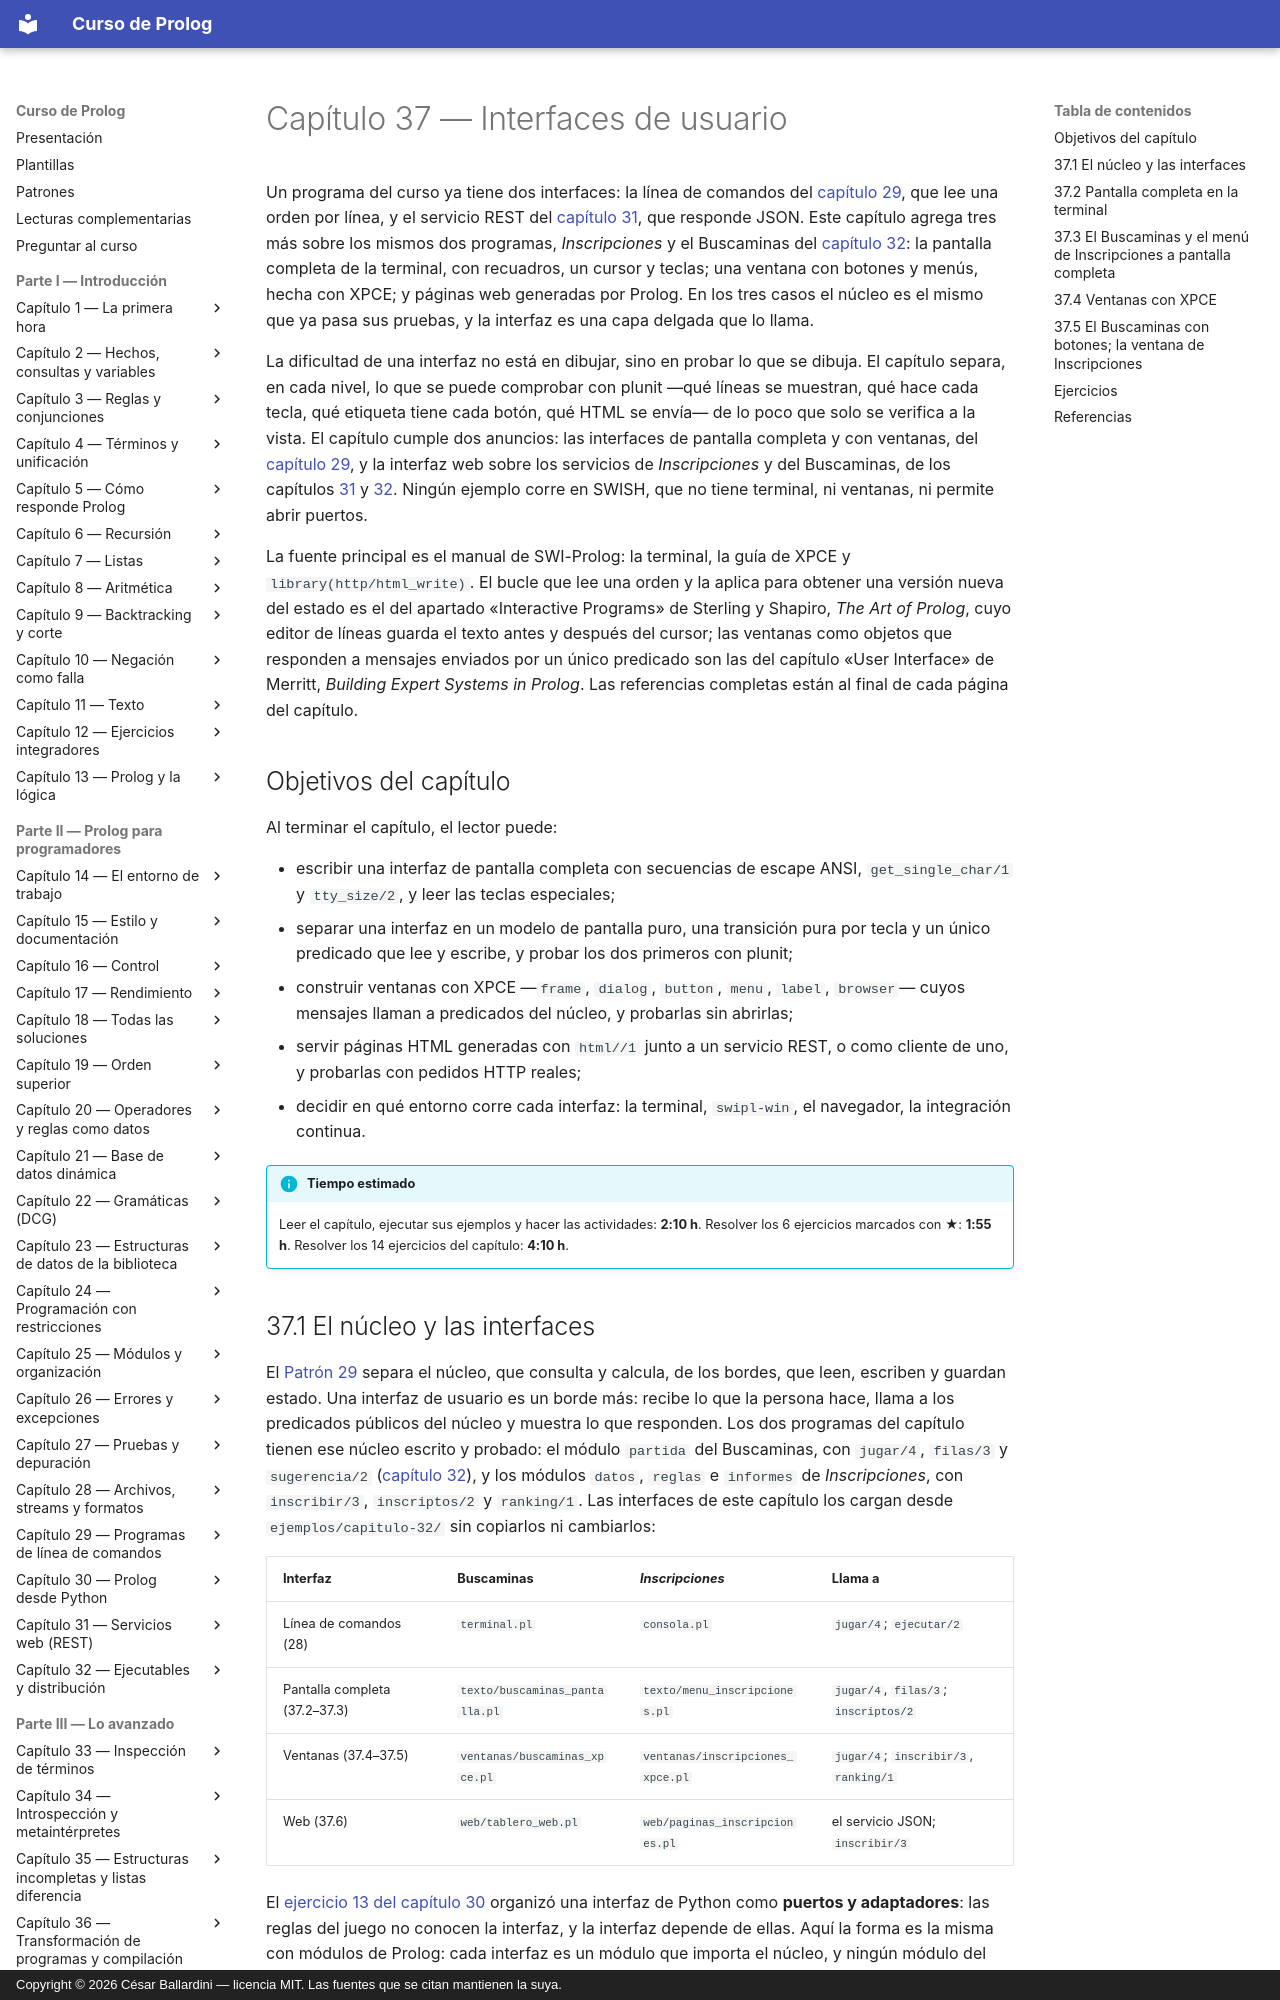

repository: CesarBallardini/curso-de-prolog · page: capitulo-37-interfaces-de-usuario/index.html · generator: mkdocs · copyright: Copyright © 2026 César Ballardini — licencia MIT. Las fuentes que se citan mantienen la suya.

# Capítulo 37 — Interfaces de usuario

Un programa del curso ya tiene dos interfaces: la línea de comandos del
[capítulo 29](../capitulo-29-programas-de-linea-de-comandos/index.md), que lee una orden por línea, y el servicio REST del
[capítulo 31](../capitulo-31-servicios-web-rest/index.md), que responde JSON. Este capítulo agrega tres más sobre los
mismos dos programas, *Inscripciones* y el Buscaminas del
[capítulo 32](../capitulo-32-ejecutables-y-distribucion/index.md): la pantalla completa de la terminal, con recuadros, un cursor
y teclas; una ventana con botones y menús, hecha con XPCE; y páginas web
generadas por Prolog. En los tres casos el núcleo es el mismo que ya pasa sus
pruebas, y la interfaz es una capa delgada que lo llama.

La dificultad de una interfaz no está en dibujar, sino en probar lo que se
dibuja. El capítulo separa, en cada nivel, lo que se puede comprobar con
plunit —qué líneas se muestran, qué hace cada tecla, qué etiqueta tiene cada
botón, qué HTML se envía— de lo poco que solo se verifica a la vista. El
capítulo cumple dos anuncios: las interfaces de pantalla completa y con
ventanas, del [capítulo 29](../capitulo-29-programas-de-linea-de-comandos/index.md), y la interfaz web sobre los servicios de
*Inscripciones* y del Buscaminas, de los capítulos [31](../capitulo-31-servicios-web-rest/index.md) y
[32](../capitulo-32-ejecutables-y-distribucion/index.md). Ningún ejemplo corre en SWISH, que no tiene terminal, ni
ventanas, ni permite abrir puertos.

La fuente principal es el manual de SWI-Prolog: la terminal, la guía de
XPCE y `library(http/html_write)`. El bucle que lee una orden y la aplica
para obtener una versión nueva del estado es el del apartado «Interactive
Programs» de Sterling y Shapiro, *The Art of Prolog*, cuyo editor de líneas
guarda el texto antes y después del cursor; las ventanas como objetos que
responden a mensajes enviados por un único predicado son las del capítulo
«User Interface» de Merritt, *Building Expert Systems in Prolog*. Las
referencias completas están al final de cada página del capítulo.

## Objetivos del capítulo

Al terminar el capítulo, el lector puede:

- escribir una interfaz de pantalla completa con secuencias de escape ANSI,
  `get_single_char/1` y `tty_size/2`, y leer las teclas especiales;
- separar una interfaz en un modelo de pantalla puro, una transición pura
  por tecla y un único predicado que lee y escribe, y probar los dos
  primeros con plunit;
- construir ventanas con XPCE —`frame`, `dialog`, `button`, `menu`,
  `label`, `browser`— cuyos mensajes llaman a predicados del núcleo, y
  probarlas sin abrirlas;
- servir páginas HTML generadas con `html//1` junto a un servicio REST, o
  como cliente de uno, y probarlas con pedidos HTTP reales;
- decidir en qué entorno corre cada interfaz: la terminal, `swipl-win`, el
  navegador, la integración continua.

!!! info "Tiempo estimado"
    Leer el capítulo, ejecutar sus ejemplos y hacer las actividades: **2:10 h**.
    Resolver los 6 ejercicios marcados con ★: **1:55 h**.
    Resolver los 14 ejercicios del capítulo: **4:10 h**.
